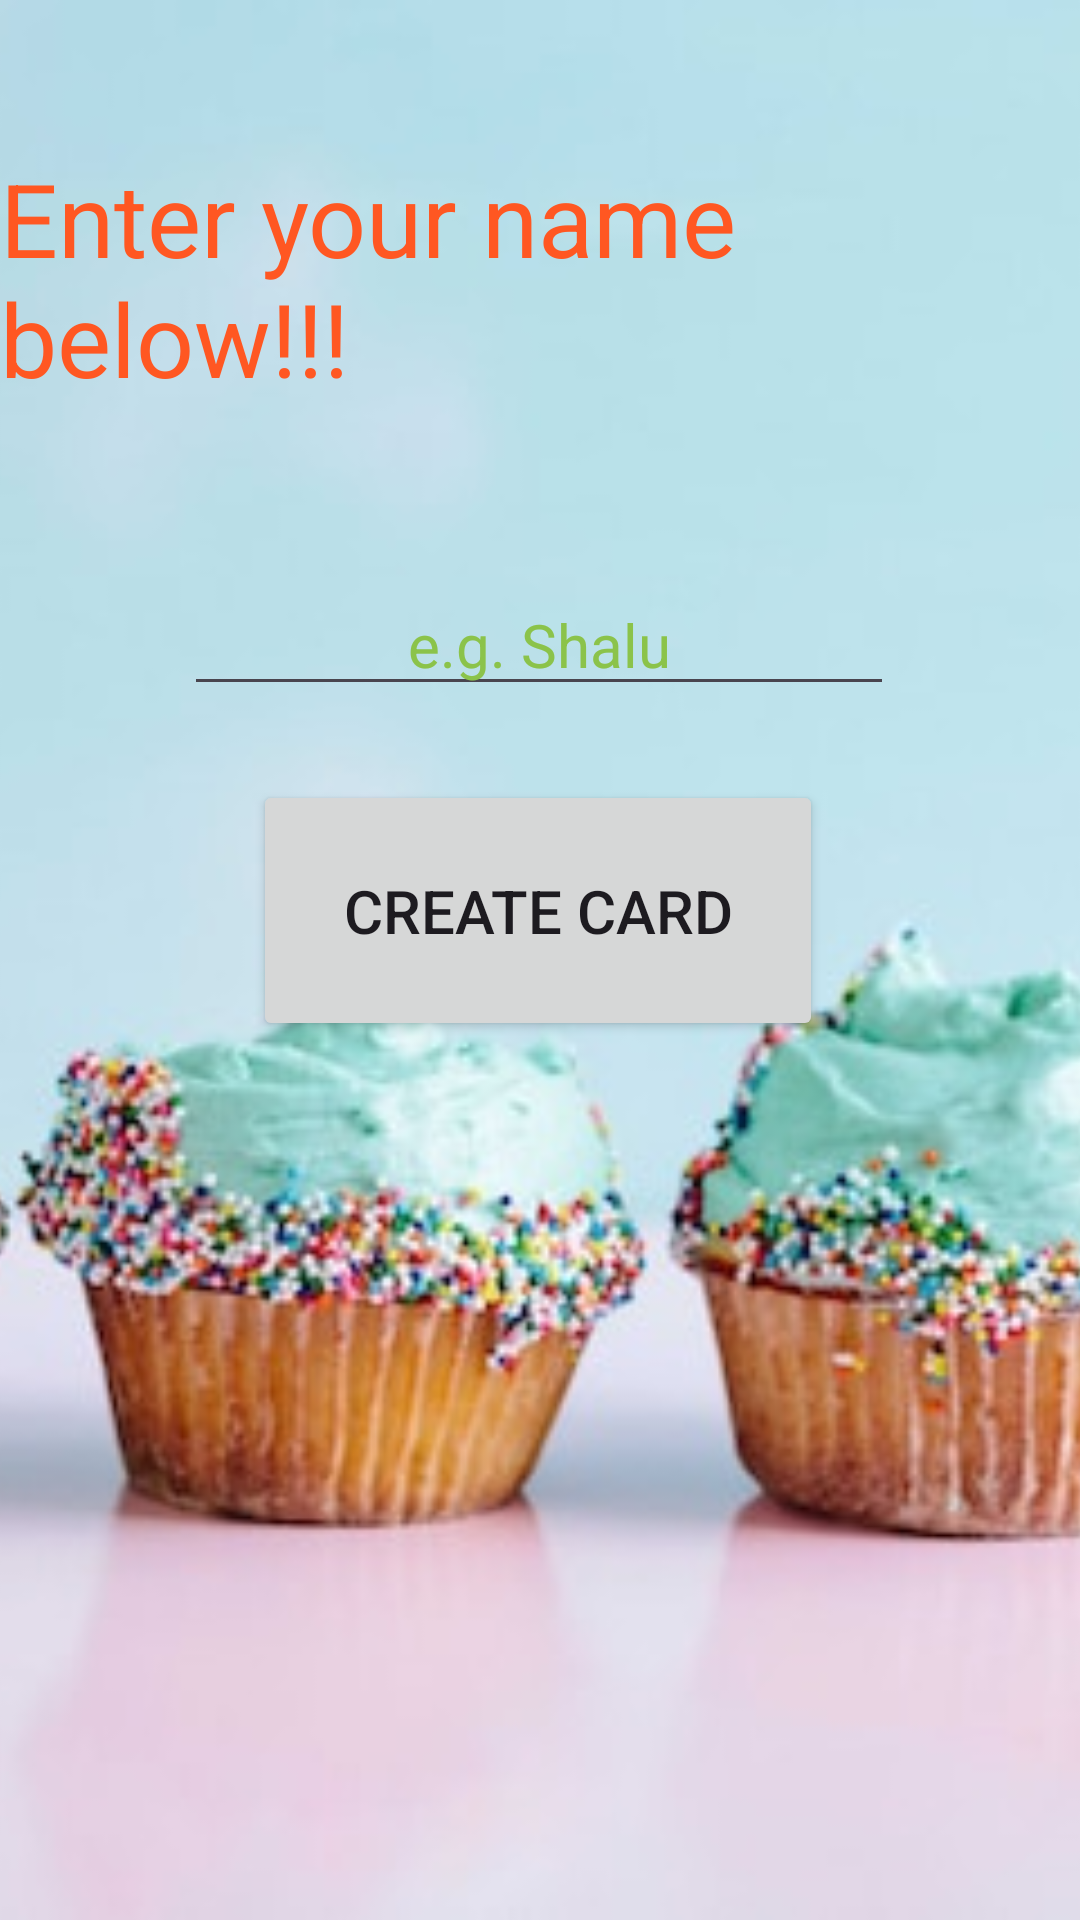

The Android layout XML behind this screen, and the referenced resources:
<!-- AndroidManifest.xml: application theme Theme.BirthdayGreetingCard -->
<!-- res/layout/activity_main.xml -->
<?xml version="1.0" encoding="utf-8"?>
<androidx.constraintlayout.widget.ConstraintLayout xmlns:android="http://schemas.android.com/apk/res/android"
    xmlns:app="http://schemas.android.com/apk/res-auto"
    xmlns:tools="http://schemas.android.com/tools"
    android:layout_width="match_parent"
    android:layout_height="match_parent"
    android:background="#00BCD4"
    tools:context=".MainActivity">


    

    <ImageView
        android:id="@+id/imageView1"
        android:layout_width="match_parent"
        android:layout_height="match_parent"
        app:layout_constraintTop_toTopOf="parent"
        app:srcCompat="@drawable/cup_cake"
        android:contentDescription="@string/cake_image"
        android:scaleType="centerCrop"
        tools:layout_editor_absoluteX="18dp" />

    <TextView
        android:id="@+id/txt_msg"
        android:layout_width="wrap_content"
        android:layout_height="wrap_content"
        android:layout_marginTop="50dp"
        android:text="@string/enter_your_name"
        android:textSize="34sp"
        android:textColor="#FF5722"
        app:layout_constraintEnd_toEndOf="parent"
        app:layout_constraintHorizontal_bias="0.454"
        app:layout_constraintStart_toStartOf="parent"
        app:layout_constraintTop_toTopOf="parent" />

    <EditText
        android:id="@+id/txt_input"
        android:layout_width="wrap_content"
        android:layout_height="wrap_content"
        android:layout_marginTop="56dp"
        android:ems="10"
        android:hint="e.g. Shalu"
        android:textColorHint="#8BC34A"
        android:inputType="text"
        android:textAlignment="center"
        android:textSize="20sp"
        android:textColor="#FF5722"
        app:layout_constraintEnd_toEndOf="parent"
        app:layout_constraintHorizontal_bias="0.497"
        app:layout_constraintStart_toStartOf="parent"
        app:layout_constraintTop_toBottomOf="@+id/txt_msg" />

    <Button
        android:id="@+id/btn_create_card"
        android:layout_width="wrap_content"
        android:layout_height="wrap_content"
        android:layout_marginBottom="20dp"
        android:onClick="createBirthdayCard"
        android:padding="30dp"
        android:text="@string/create_card"
        android:textSize="20sp"
        app:layout_constraintBottom_toBottomOf="parent"
        app:layout_constraintEnd_toEndOf="parent"
        app:layout_constraintHorizontal_bias="0.497"
        app:layout_constraintStart_toStartOf="parent"
        app:layout_constraintTop_toBottomOf="@+id/txt_input"
        app:layout_constraintVertical_bias="0.083" />

</androidx.constraintlayout.widget.ConstraintLayout>
<!-- resources referenced by this layout -->
<resources>
  <!-- drawable cup_cake: jpg bitmap (drawable-v24, 44729 bytes) -->
  <string name="cake_image">Cake Image</string>
  <string name="create_card">Create Card</string>
  <string name="enter_your_name">Enter your name below!!!</string>
  <string name="sample_image">Sample Image</string>
  <style name="Theme.BirthdayGreetingCard" parent="Base.Theme.BirthdayGreetingCard" />
  <style name="Base.Theme.BirthdayGreetingCard" parent="Theme.Material3.DayNight.NoActionBar">
          
          
      </style>
</resources>
